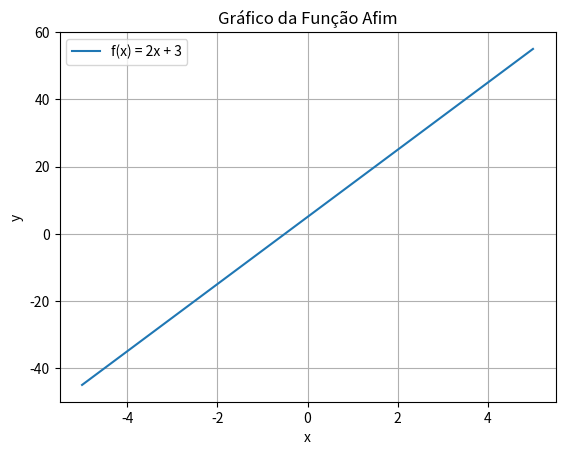

Write the Python code that produced this figure.
import matplotlib.pyplot as plt
import numpy as np

x = np.linspace(-5, 5, 10)
a = 10
b = 5
y = a * x + b

plt.plot(x, y, label='f(x) = 2x + 3')

plt.xlabel('x')
plt.ylabel('y')
plt.title('Gráfico da Função Afim')
plt.grid(True)
plt.legend()

plt.show()